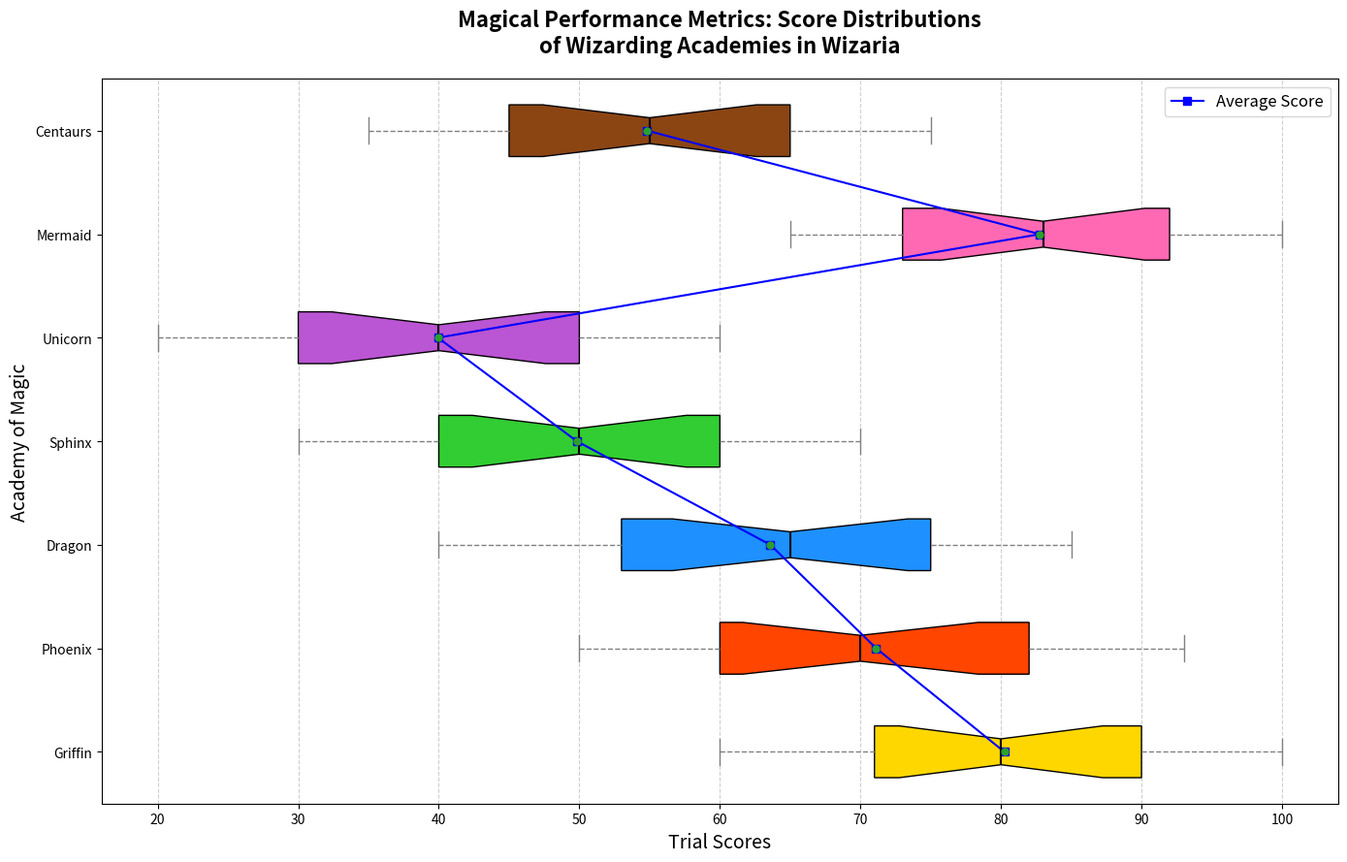

Write the Python code that produced this figure.
import matplotlib.pyplot as plt
import numpy as np

academy_mermaid_scores = [65, 67, 70, 72, 73, 75, 78, 80, 83, 85, 87, 90, 92, 95, 97, 98, 100]
academy_centaurs_scores = [35, 37, 40, 42, 45, 47, 50, 52, 55, 57, 60, 63, 65, 67, 70, 72, 75]

academy_griffin_scores = [60, 62, 67, 70, 71, 72, 75, 78, 80, 82, 85, 87, 90, 93, 95, 97, 100]
academy_phoenix_scores = [50, 52, 55, 57, 60, 62, 65, 68, 70, 75, 78, 80, 82, 85, 87, 90, 93]
academy_dragon_scores = [40, 42, 45, 50, 53, 55, 60, 62, 65, 67, 70, 73, 75, 77, 80, 82, 85]
academy_sphinx_scores = [30, 32, 35, 37, 40, 42, 45, 47, 50, 53, 55, 57, 60, 62, 65, 67, 70]
academy_unicorn_scores = [20, 22, 25, 27, 30, 32, 35, 38, 40, 42, 45, 48, 50, 53, 55, 57, 60]

data = [
    academy_griffin_scores,
    academy_phoenix_scores,
    academy_dragon_scores,
    academy_sphinx_scores,
    academy_unicorn_scores,
    academy_mermaid_scores,
    academy_centaurs_scores
]

averages = [np.mean(scores) for scores in data]
academies = ['Griffin', 'Phoenix', 'Dragon', 'Sphinx', 'Unicorn', 'Mermaid', 'Centaurs']

fig, ax = plt.subplots(figsize=(14, 9))

# Horizontal box plot
box = ax.boxplot(data, labels=academies, patch_artist=True, notch=True, showmeans=True, vert=False)

colors = ['#FFD700', '#FF4500', '#1E90FF', '#32CD32', '#BA55D3', '#FF69B4', '#8B4513']
for patch, color in zip(box['boxes'], colors):
    patch.set_facecolor(color)

plt.setp(box['medians'], color='black', linewidth=1.5)
plt.setp(box['means'], marker='o', color='red', markersize=5)
plt.setp(box['whiskers'], linestyle='--', color='gray')
plt.setp(box['caps'], color='gray')

ax.plot(averages, range(1, len(academies) + 1), marker='s', linestyle='-', color='blue', label='Average Score')

outliers = [
    [score for score in scores if score < np.percentile(scores, 25) - 1.5*(np.percentile(scores, 75) - np.percentile(scores, 25))
                     or score > np.percentile(scores, 75) + 1.5*(np.percentile(scores, 75) - np.percentile(scores, 25))]
    for scores in data
]

for idx, academy_outliers in enumerate(outliers):
    ax.scatter(academy_outliers, [idx + 1] * len(academy_outliers), color='black', zorder=3)

ax.set_title('Magical Performance Metrics: Score Distributions\nof Wizarding Academies in Wizaria', fontsize=16, fontweight='bold', pad=20)
ax.set_ylabel('Academy of Magic', fontsize=14)
ax.set_xlabel('Trial Scores', fontsize=14)
ax.legend(loc='upper right', fontsize=12)
ax.grid(axis='x', linestyle='--', alpha=0.6)
plt.tight_layout()

plt.show()
